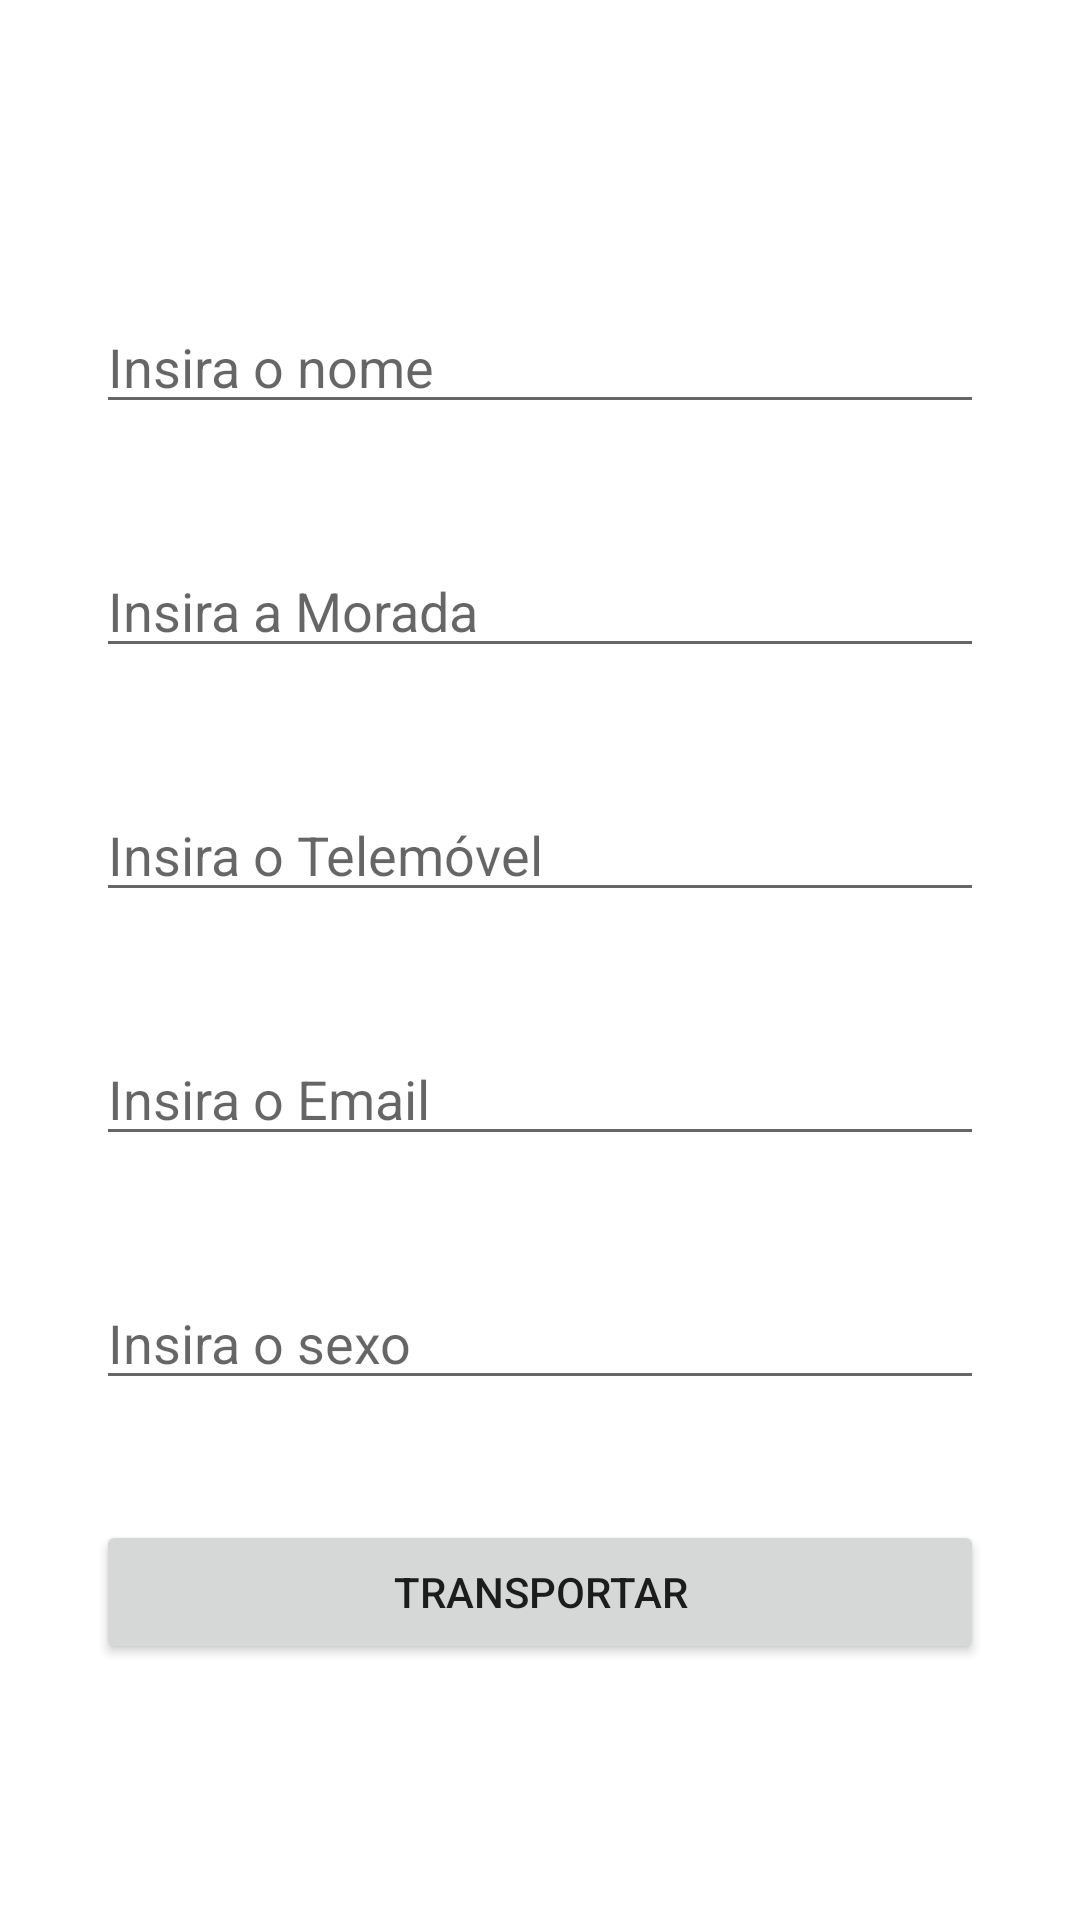

Layout XML and referenced resources for this Android screen:
<!-- AndroidManifest.xml: application theme Theme.AppDadosPessoais -->
<!-- res/layout/activity_main.xml -->
<?xml version="1.0" encoding="utf-8"?>
<androidx.constraintlayout.widget.ConstraintLayout xmlns:android="http://schemas.android.com/apk/res/android"
    xmlns:app="http://schemas.android.com/apk/res-auto"
    xmlns:tools="http://schemas.android.com/tools"
    android:layout_width="match_parent"
    android:layout_height="match_parent"
    tools:context=".MainActivity">

    <EditText
        android:id="@+id/edt_nome"
        android:layout_width="0dp"
        android:layout_height="wrap_content"
        android:layout_marginStart="32dp"
        android:layout_marginLeft="32dp"
        android:layout_marginTop="100dp"
        android:layout_marginEnd="32dp"
        android:layout_marginRight="32dp"
        android:ems="10"
        android:hint="Insira o nome"
        android:inputType="textPersonName"
        app:layout_constraintEnd_toEndOf="parent"
        app:layout_constraintHorizontal_bias="0.0"
        app:layout_constraintStart_toStartOf="parent"
        app:layout_constraintTop_toTopOf="parent" />

    <EditText
        android:id="@+id/edt_morada"
        android:layout_width="0dp"
        android:layout_height="wrap_content"
        android:layout_marginStart="32dp"
        android:layout_marginLeft="32dp"
        android:layout_marginTop="40dp"
        android:layout_marginEnd="32dp"
        android:layout_marginRight="32dp"
        android:ems="10"
        android:hint="Insira a Morada"
        android:inputType="textPersonName"
        app:layout_constraintEnd_toEndOf="parent"
        app:layout_constraintHorizontal_bias="0.497"
        app:layout_constraintStart_toStartOf="parent"
        app:layout_constraintTop_toBottomOf="@+id/edt_nome" />

    <EditText
        android:id="@+id/edt_telemovel"
        android:layout_width="0dp"
        android:layout_height="wrap_content"
        android:layout_marginStart="32dp"
        android:layout_marginLeft="32dp"
        android:layout_marginTop="40dp"
        android:layout_marginEnd="32dp"
        android:layout_marginRight="32dp"
        android:ems="10"
        android:hint="Insira o Telemóvel"
        android:inputType="textPersonName"
        app:layout_constraintEnd_toEndOf="parent"
        app:layout_constraintHorizontal_bias="0.497"
        app:layout_constraintStart_toStartOf="parent"
        app:layout_constraintTop_toBottomOf="@+id/edt_morada" />

    <EditText
        android:id="@+id/edt_email"
        android:layout_width="0dp"
        android:layout_height="wrap_content"
        android:layout_marginStart="32dp"
        android:layout_marginLeft="32dp"
        android:layout_marginTop="40dp"
        android:layout_marginEnd="32dp"
        android:layout_marginRight="32dp"
        android:ems="10"
        android:hint="Insira o Email"
        android:inputType="textPersonName"
        app:layout_constraintEnd_toEndOf="parent"
        app:layout_constraintStart_toStartOf="parent"
        app:layout_constraintTop_toBottomOf="@+id/edt_telemovel" />

    <EditText
        android:id="@+id/edt_sexo"
        android:layout_width="0dp"
        android:layout_height="wrap_content"
        android:layout_marginStart="32dp"
        android:layout_marginLeft="32dp"
        android:layout_marginTop="40dp"
        android:layout_marginEnd="32dp"
        android:layout_marginRight="32dp"
        android:ems="10"
        android:hint="Insira o sexo"
        android:inputType="textPersonName"
        app:layout_constraintEnd_toEndOf="parent"
        app:layout_constraintStart_toStartOf="parent"
        app:layout_constraintTop_toBottomOf="@+id/edt_email" />

    <Button
        android:id="@+id/btn_transportar"
        android:layout_width="0dp"
        android:layout_height="wrap_content"
        android:layout_marginStart="32dp"
        android:layout_marginLeft="32dp"
        android:layout_marginTop="40dp"
        android:layout_marginEnd="32dp"
        android:layout_marginRight="32dp"
        android:text="Transportar"
        app:layout_constraintEnd_toEndOf="parent"
        app:layout_constraintStart_toStartOf="parent"
        app:layout_constraintTop_toBottomOf="@+id/edt_sexo" />
</androidx.constraintlayout.widget.ConstraintLayout>
<!-- resources referenced by this layout -->
<resources>
  <style name="Theme.AppDadosPessoais" parent="Theme.MaterialComponents.DayNight.DarkActionBar">
          
          <item name="colorPrimary">@color/purple_500</item>
          <item name="colorPrimaryVariant">@color/purple_700</item>
          <item name="colorOnPrimary">@color/white</item>
          
          <item name="colorSecondary">@color/teal_200</item>
          <item name="colorSecondaryVariant">@color/teal_700</item>
          <item name="colorOnSecondary">@color/black</item>
          
          <item name="android:statusBarColor" tools:targetApi="l">?attr/colorPrimaryVariant</item>
          
      </style>
  <!-- not gathered from this repository: default colours our renderer supplied (Android Studio template values) -->
  <color name="purple_500">#FF6200EE</color>
  <color name="purple_700">#FF3700B3</color>
  <color name="teal_200">#FF03DAC5</color>
  <color name="teal_700">#FF018786</color>
  <color name="black">#FF000000</color>
  <color name="white">#FFFFFFFF</color>
</resources>
